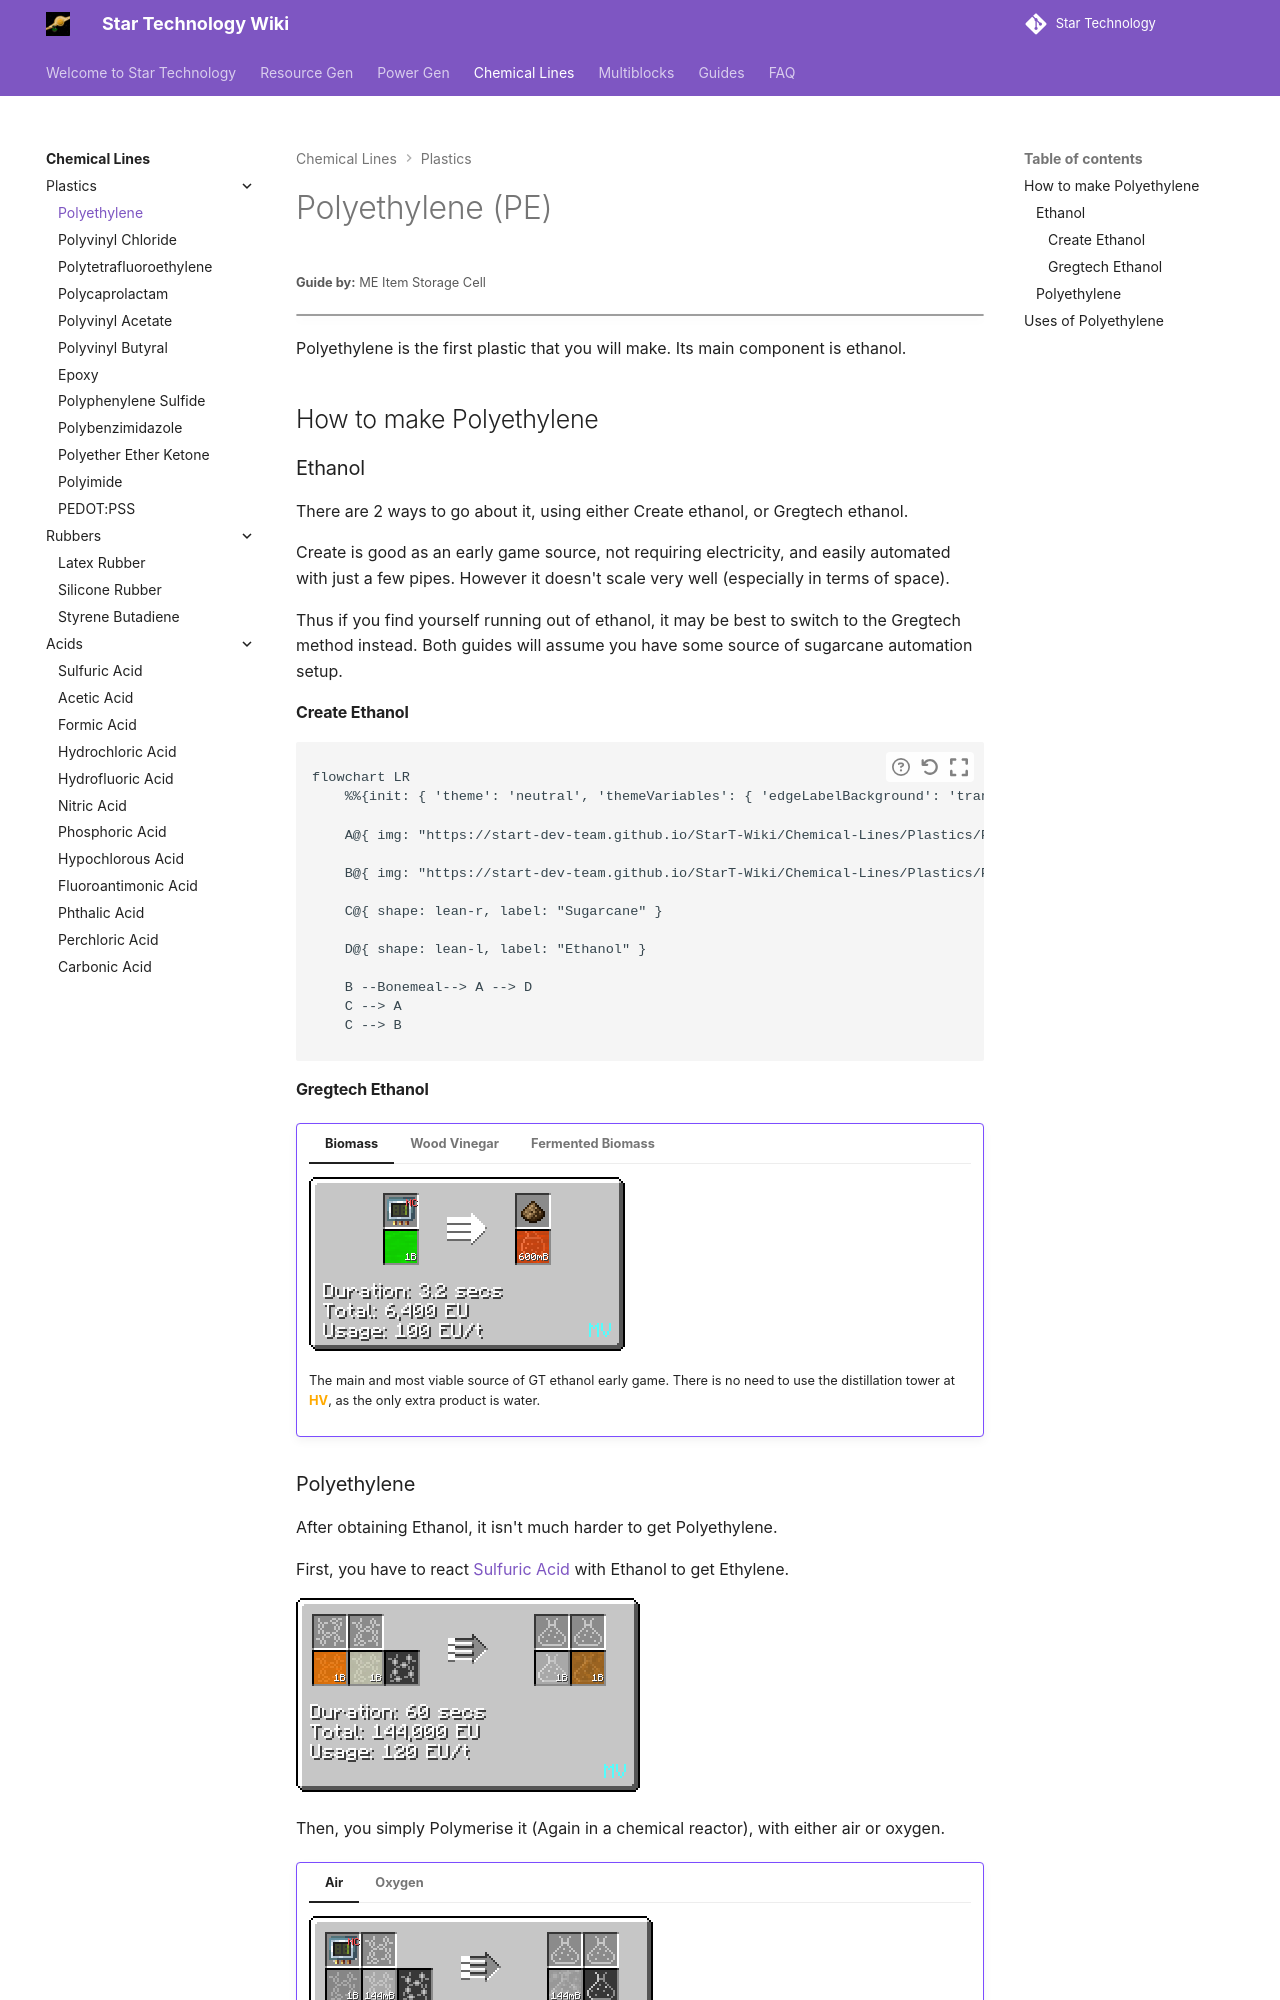

repository: StarT-Dev-Team/StarT-Wiki · page: Chemical-Lines/Plastics/Polyethylene/index.html · generator: mkdocs

---
title: Polyethylene
author: ME Item Storage Cell
description: The first plastic you will make, comprised mainly of ethanol.
---

# Polyethylene (PE)

<small>**Guide by:** ME Item Storage Cell</small>

!!! quote ""

Polyethylene is the first plastic that you will make. Its main component is ethanol.

## How to make Polyethylene

### Ethanol

There are 2 ways to go about it, using either Create ethanol, or Gregtech ethanol.

Create is good as an early game source, not requiring electricity, and easily automated with just a few pipes. However it doesn't scale very well (especially in terms of space).

Thus if you find yourself running out of ethanol, it may be best to switch to the Gregtech method instead. Both guides will assume you have some source of sugarcane automation setup.

#### Create Ethanol

```mermaid { data-search-exclude }
flowchart LR
    %%{init: { 'theme': 'neutral', 'themeVariables': { 'edgeLabelBackground': 'transparent', 'secondaryColor': 'transparent', 'tertiaryColor': 'transparent', 'labelBkgBackground' : 'transparent' }}}%%

    A@{ img: "https://start-dev-team.github.io/StarT-Wiki/Chemical-Lines/Plastics/PE_img/_createdieselgenerators_basin_fermenting_fermentable.png", label: "Create Basin (Lid on!)", pos: "t", w: 200, h: 200, constraint: "on" }

    B@{ img: "https://start-dev-team.github.io/StarT-Wiki/Chemical-Lines/Plastics/PE_img/composting_sugar_cane_2.png", label: "Thermal Composter", pos: "t", w: 200, h: 200, constraint: "on" }

    C@{ shape: lean-r, label: "Sugarcane" }

    D@{ shape: lean-l, label: "Ethanol" }

    B --Bonemeal--> A --> D
    C --> A
    C --> B
```
